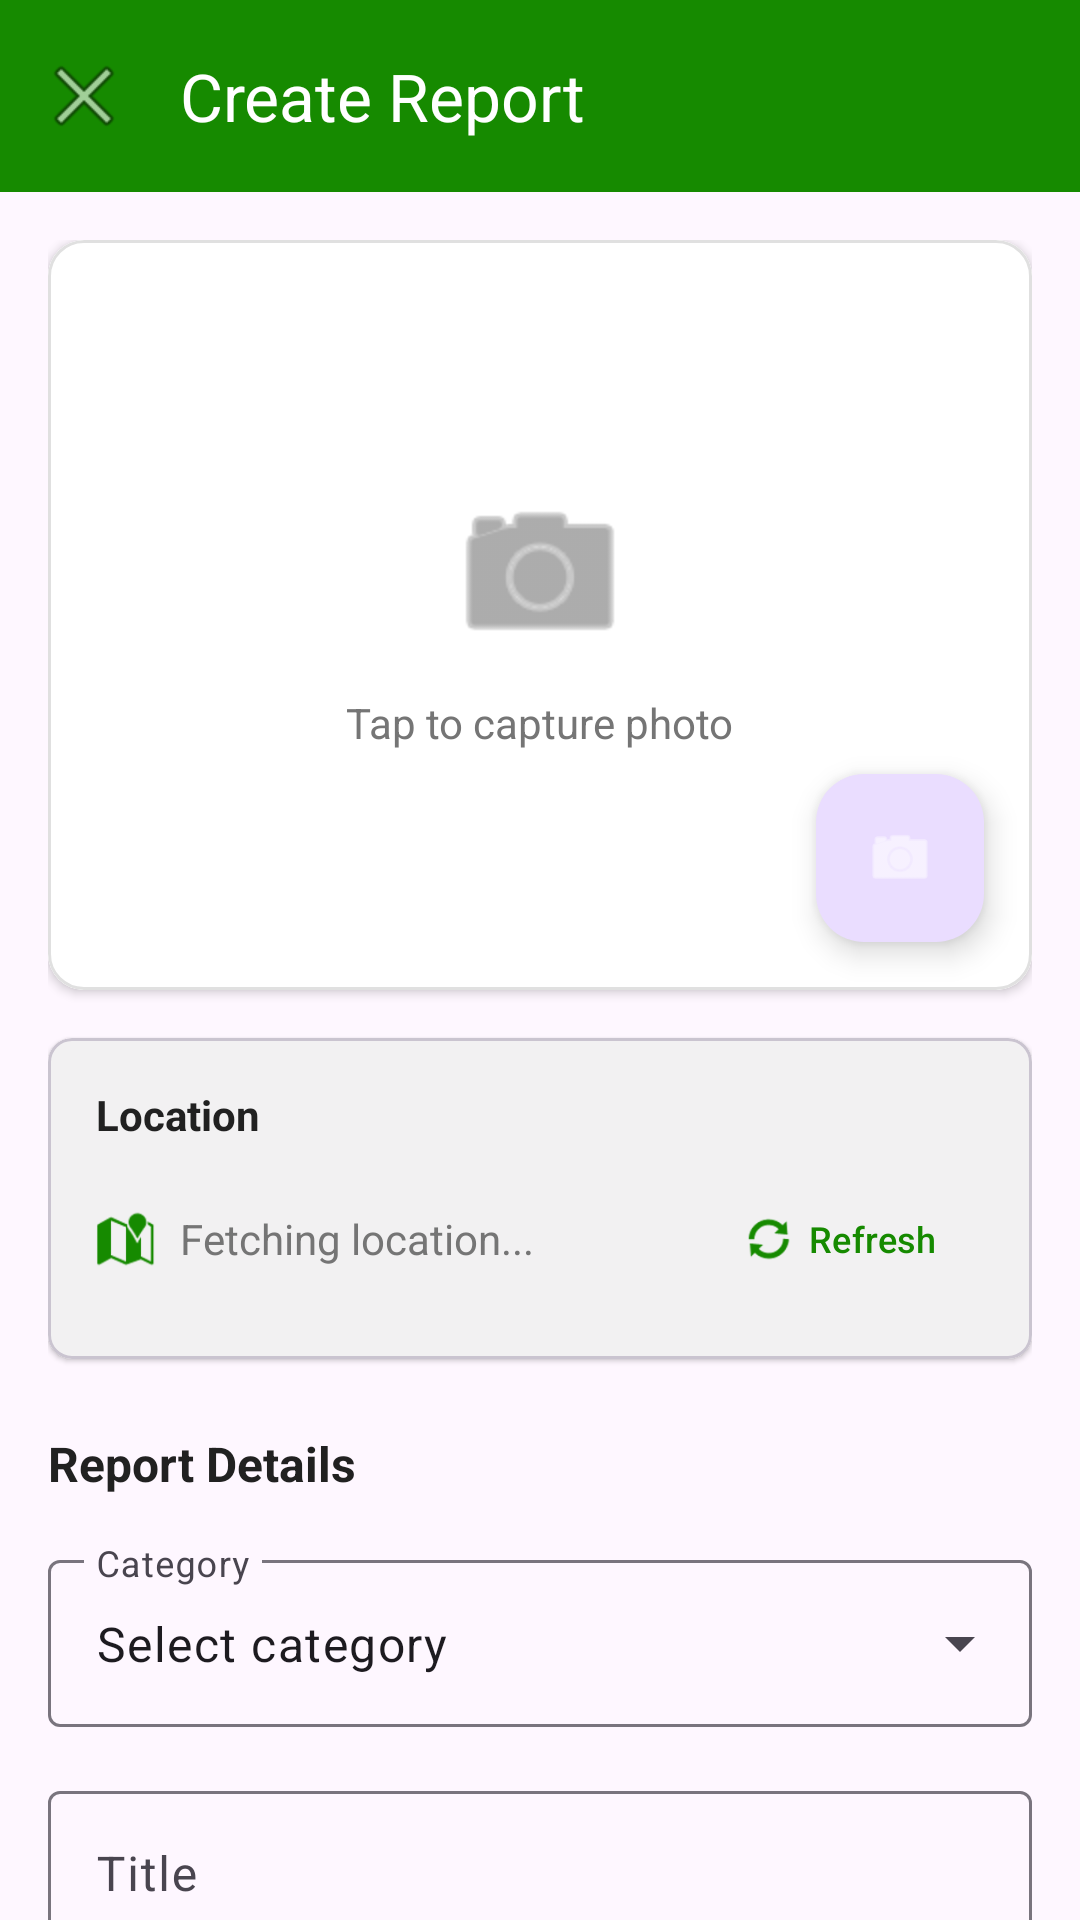

This screen was rendered from an Android layout file. Write that file and the resources it references.
<!-- AndroidManifest.xml: application theme Theme.CivicLens -->
<!-- res/layout/activity_create_report.xml -->
<?xml version="1.0" encoding="utf-8"?>
<androidx.coordinatorlayout.widget.CoordinatorLayout xmlns:android="http://schemas.android.com/apk/res/android"
    xmlns:app="http://schemas.android.com/apk/res-auto"
    xmlns:tools="http://schemas.android.com/tools"
    android:layout_width="match_parent"
    android:layout_height="match_parent"
    tools:context=".CreateReportActivity">

    
    <com.google.android.material.appbar.AppBarLayout
        android:id="@+id/appBarLayout"
        android:layout_width="match_parent"
        android:layout_height="wrap_content">

        <com.google.android.material.appbar.MaterialToolbar
            android:id="@+id/toolbar"
            android:layout_width="match_parent"
            android:layout_height="?attr/actionBarSize"
            android:background="@color/primary"
            app:navigationIcon="@android:drawable/ic_menu_close_clear_cancel"
            app:title="Create Report"
            app:titleTextColor="@android:color/white" />

    </com.google.android.material.appbar.AppBarLayout>

    
    <androidx.core.widget.NestedScrollView
        android:layout_width="match_parent"
        android:layout_height="match_parent"
        android:fillViewport="true"
        app:layout_behavior="@string/appbar_scrolling_view_behavior">

        <LinearLayout
            android:layout_width="match_parent"
            android:layout_height="wrap_content"
            android:orientation="vertical"
            android:padding="16dp">

            
            <com.google.android.material.card.MaterialCardView
                android:id="@+id/cardCameraPreview"
                android:layout_width="match_parent"
                android:layout_height="250dp"
                app:cardCornerRadius="12dp"
                app:cardElevation="2dp"
                app:strokeColor="@color/divider"
                app:strokeWidth="1dp">

                <FrameLayout
                    android:layout_width="match_parent"
                    android:layout_height="match_parent">

                    
                    <ImageView
                        android:id="@+id/ivPhotoPreview"
                        android:layout_width="match_parent"
                        android:layout_height="match_parent"
                        android:background="@color/background"
                        android:contentDescription="Photo Preview"
                        android:scaleType="centerCrop" />

                    
                    <LinearLayout
                        android:id="@+id/layoutCameraPlaceholder"
                        android:layout_width="match_parent"
                        android:layout_height="match_parent"
                        android:gravity="center"
                        android:orientation="vertical">

                        <ImageView
                            android:layout_width="64dp"
                            android:layout_height="64dp"
                            android:contentDescription="Camera"
                            android:src="@android:drawable/ic_menu_camera"
                            android:tint="@color/text_secondary" />

                        <TextView
                            android:layout_width="wrap_content"
                            android:layout_height="wrap_content"
                            android:layout_marginTop="8dp"
                            android:text="Tap to capture photo"
                            android:textColor="@color/text_secondary" />
                    </LinearLayout>

                    
                    <com.google.android.material.floatingactionbutton.FloatingActionButton
                        android:id="@+id/fabCapturePhoto"
                        android:layout_width="wrap_content"
                        android:layout_height="wrap_content"
                        android:layout_gravity="bottom|end"
                        android:layout_margin="16dp"
                        android:contentDescription="Capture Photo"
                        app:srcCompat="@android:drawable/ic_menu_camera"
                        app:tint="@android:color/white" />

                </FrameLayout>
            </com.google.android.material.card.MaterialCardView>

            
            <com.google.android.material.card.MaterialCardView
                android:id="@+id/cardLocation"
                android:layout_width="match_parent"
                android:layout_height="wrap_content"
                android:layout_marginTop="16dp"
                app:cardCornerRadius="8dp"
                app:cardElevation="1dp">

                <LinearLayout
                    android:layout_width="match_parent"
                    android:layout_height="wrap_content"
                    android:orientation="vertical"
                    android:padding="16dp">

                    <TextView
                        android:layout_width="wrap_content"
                        android:layout_height="wrap_content"
                        android:text="Location"
                        android:textColor="@color/text_primary"
                        android:textSize="14sp"
                        android:textStyle="bold" />

                    <LinearLayout
                        android:layout_width="match_parent"
                        android:layout_height="wrap_content"
                        android:layout_marginTop="8dp"
                        android:gravity="center_vertical"
                        android:orientation="horizontal">

                        <ImageView
                            android:layout_width="20dp"
                            android:layout_height="20dp"
                            android:contentDescription="GPS"
                            android:src="@android:drawable/ic_dialog_map"
                            android:tint="@color/primary" />

                        <TextView
                            android:id="@+id/tvLocationCoordinates"
                            android:layout_width="0dp"
                            android:layout_height="wrap_content"
                            android:layout_marginStart="8dp"
                            android:layout_weight="1"
                            android:text="Fetching location..."
                            android:textColor="@color/text_secondary"
                            android:textSize="14sp" />

                        <com.google.android.material.button.MaterialButton
                            android:id="@+id/btnRefreshLocation"
                            style="@style/Widget.Material3.Button.TextButton.Icon"
                            android:layout_width="wrap_content"
                            android:layout_height="wrap_content"
                            android:text="Refresh"
                            android:textSize="12sp"
                            app:icon="@android:drawable/ic_popup_sync" />
                    </LinearLayout>
                </LinearLayout>
            </com.google.android.material.card.MaterialCardView>

            
            <TextView
                android:layout_width="wrap_content"
                android:layout_height="wrap_content"
                android:layout_marginTop="24dp"
                android:text="Report Details"
                android:textColor="@color/text_primary"
                android:textSize="16sp"
                android:textStyle="bold" />

            
            <com.google.android.material.textfield.TextInputLayout
                android:id="@+id/tilCategory"
                style="@style/Widget.Material3.TextInputLayout.OutlinedBox.ExposedDropdownMenu"
                android:layout_width="match_parent"
                android:layout_height="wrap_content"
                android:layout_marginTop="16dp"
                android:hint="Category">

                <AutoCompleteTextView
                    android:id="@+id/actvCategory"
                    android:layout_width="match_parent"
                    android:layout_height="wrap_content"
                    android:inputType="none"
                    android:text="Select category" />
            </com.google.android.material.textfield.TextInputLayout>

            
            <com.google.android.material.textfield.TextInputLayout
                android:id="@+id/tilTitle"
                style="@style/Widget.Material3.TextInputLayout.OutlinedBox"
                android:layout_width="match_parent"
                android:layout_height="wrap_content"
                android:layout_marginTop="16dp"
                android:hint="Title"
                app:counterEnabled="true"
                app:counterMaxLength="100">

                <com.google.android.material.textfield.TextInputEditText
                    android:id="@+id/etTitle"
                    android:layout_width="match_parent"
                    android:layout_height="wrap_content"
                    android:inputType="textCapSentences"
                    android:maxLength="100" />
            </com.google.android.material.textfield.TextInputLayout>

            
            <com.google.android.material.textfield.TextInputLayout
                android:id="@+id/tilDescription"
                style="@style/Widget.Material3.TextInputLayout.OutlinedBox"
                android:layout_width="match_parent"
                android:layout_height="wrap_content"
                android:layout_marginTop="16dp"
                android:hint="Description"
                app:counterEnabled="true"
                app:counterMaxLength="500">

                <com.google.android.material.textfield.TextInputEditText
                    android:id="@+id/etDescription"
                    android:layout_width="match_parent"
                    android:layout_height="wrap_content"
                    android:gravity="top"
                    android:inputType="textMultiLine|textCapSentences"
                    android:maxLength="500"
                    android:minLines="4" />
            </com.google.android.material.textfield.TextInputLayout>

            
            <LinearLayout
                android:layout_width="match_parent"
                android:layout_height="wrap_content"
                android:layout_marginTop="24dp"
                android:layout_marginBottom="16dp"
                android:gravity="center"
                android:orientation="horizontal">

                <com.google.android.material.button.MaterialButton
                    android:id="@+id/btnSaveDraft"
                    style="@style/Widget.Material3.Button.OutlinedButton"
                    android:layout_width="0dp"
                    android:layout_height="56dp"
                    android:layout_marginEnd="8dp"
                    android:layout_weight="1"
                    android:text="Save Draft"
                    app:icon="@android:drawable/ic_menu_save" />

                <com.google.android.material.button.MaterialButton
                    android:id="@+id/btnSubmitReport"
                    android:layout_width="0dp"
                    android:layout_height="56dp"
                    android:layout_marginStart="8dp"
                    android:layout_weight="1"
                    android:text="Submit Report"
                    app:icon="@android:drawable/ic_menu_upload" />
            </LinearLayout>

        </LinearLayout>
    </androidx.core.widget.NestedScrollView>

</androidx.coordinatorlayout.widget.CoordinatorLayout>
<!-- resources referenced by this layout -->
<resources>
  <color name="background">@color/background_color</color>
  <color name="divider">#E0E0E0</color>
  <color name="primary">@color/primary_color</color>
  <color name="text_primary">#212121</color>
  <color name="text_secondary">#757575</color>
  <style name="Theme.CivicLens" parent="Base.Theme.CivicLens" />
  <color name="background_color">#FFFFFF</color>
  <color name="primary_color">#168A00</color>
  <style name="Base.Theme.CivicLens" parent="Theme.Material3.DayNight.NoActionBar">
          
          <item name="colorPrimary">@color/primary_color</item>
          <item name="colorPrimaryVariant">@color/primary_dark_color</item>
          <item name="colorOnPrimary">@color/white</item>
          
          <item name="colorSecondary">@color/secondary_color</item>
          <item name="colorSecondaryVariant">@color/secondary_dark_color</item>
          <item name="colorOnSecondary">@color/white</item>
          
          <item name="android:statusBarColor">@color/primary_dark_color</item>
          <item name="android:windowLightStatusBar">false</item>
      </style>
  <color name="primary_dark_color">#0F6300</color>
  <color name="white">#FFFFFFFF</color>
  <color name="secondary_color">#FF5722</color>
  <color name="secondary_dark_color">#E64A19</color>
</resources>
